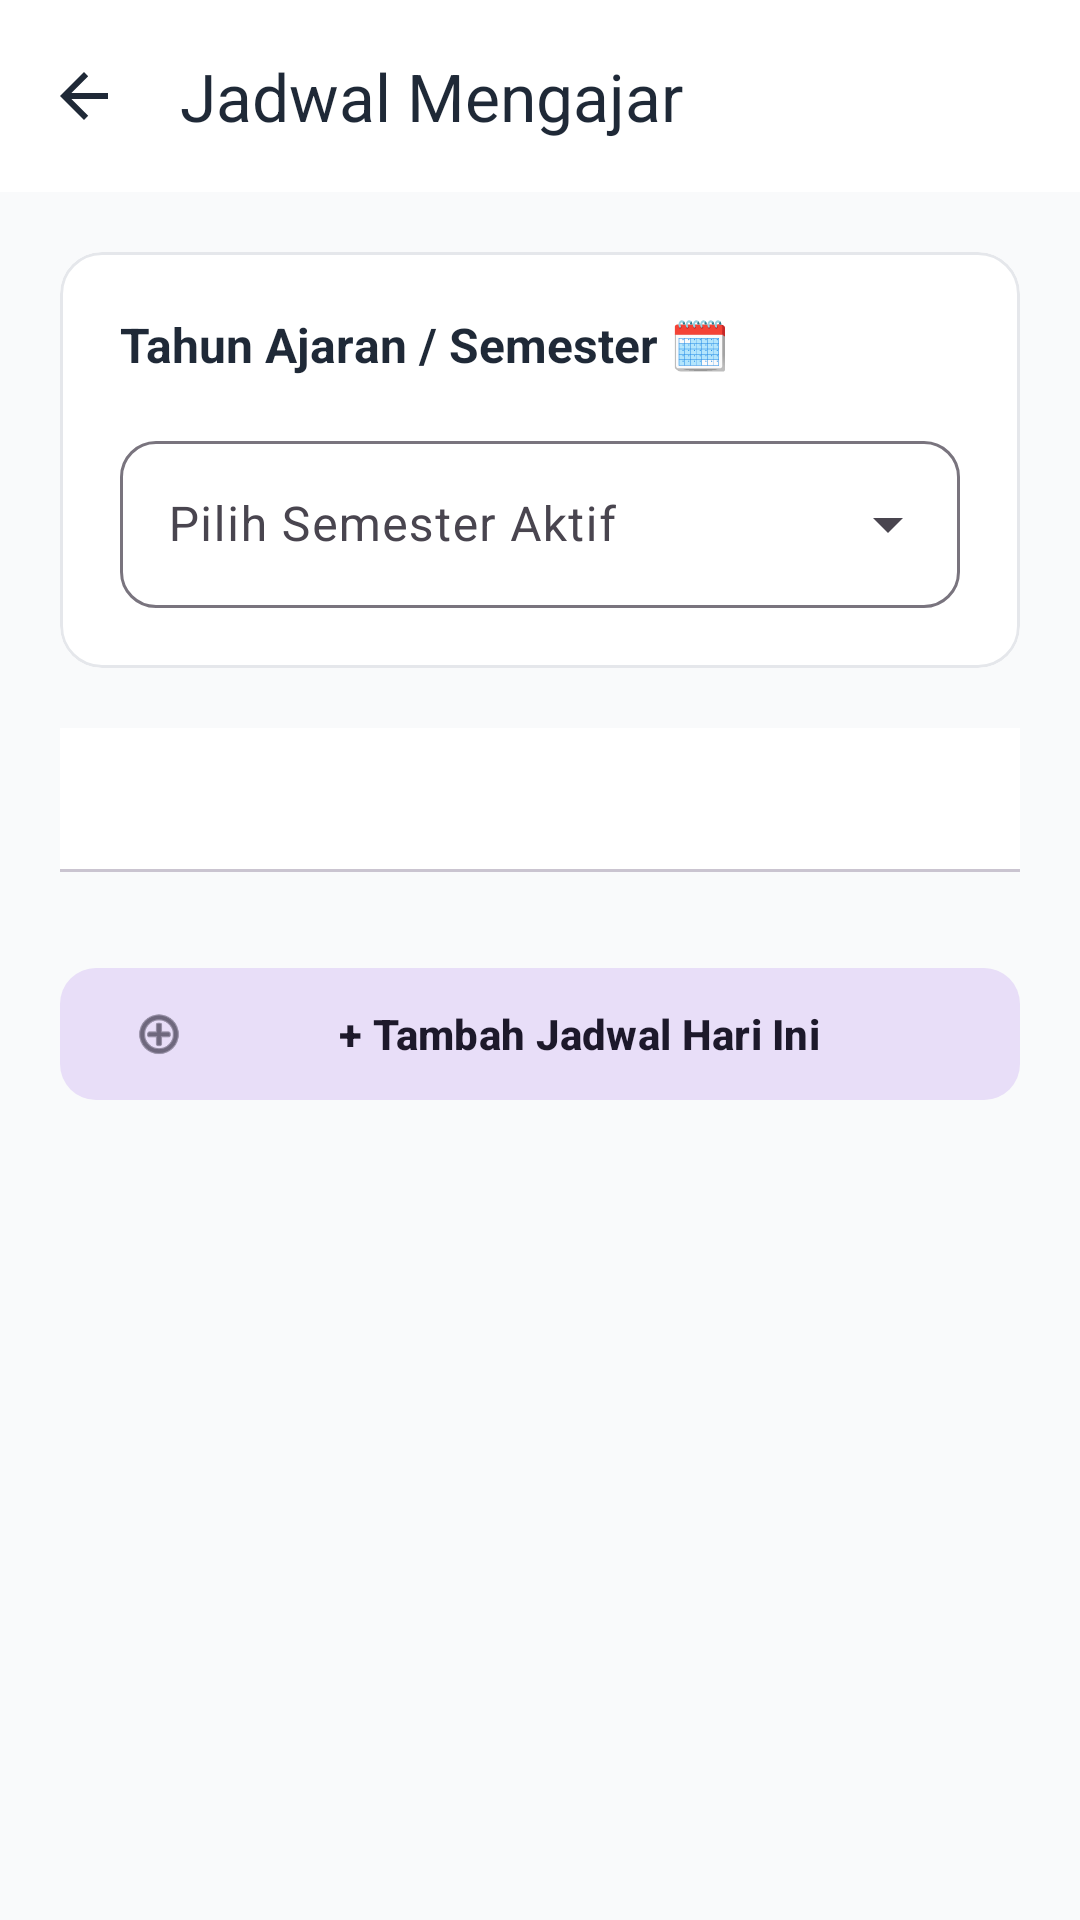

Produce the Android XML layout that renders to this screen, including the resource entries it uses.
<!-- AndroidManifest.xml: application theme Theme.Presensi_qr -->
<!-- res/layout/activity_manage_schedule.xml -->
<?xml version="1.0" encoding="utf-8"?>
<LinearLayout xmlns:android="http://schemas.android.com/apk/res/android"
    xmlns:app="http://schemas.android.com/apk/res-auto"
    android:layout_width="match_parent"
    android:layout_height="match_parent"
    android:orientation="vertical"
    android:background="?android:attr/colorBackground">

    
    <com.google.android.material.appbar.MaterialToolbar
        android:id="@+id/toolbar"
        android:layout_width="match_parent"
        android:layout_height="?attr/actionBarSize"
        android:background="?attr/colorSurface"
        app:title="Jadwal Mengajar"
        app:titleTextColor="?attr/colorOnSurface"
        app:navigationIcon="?attr/homeAsUpIndicator"
        app:navigationIconTint="?attr/colorOnSurface"
        app:elevation="0dp" />

    <ScrollView
        android:layout_width="match_parent"
        android:layout_height="match_parent"
        android:fillViewport="true">

        <LinearLayout
            android:layout_width="match_parent"
            android:layout_height="wrap_content"
            android:orientation="vertical"
            android:padding="20dp">

            
            <com.google.android.material.card.MaterialCardView
                android:layout_width="match_parent"
                android:layout_height="wrap_content"
                android:layout_marginBottom="20dp"
                app:cardCornerRadius="14dp"
                app:cardElevation="0dp"
                app:strokeWidth="1dp"
                app:strokeColor="#E5E7EB"
                app:cardBackgroundColor="?attr/colorSurface"
                app:contentPadding="20dp">

                <LinearLayout
                    android:layout_width="match_parent"
                    android:layout_height="wrap_content"
                    android:orientation="vertical">

                    <TextView
                        android:layout_width="wrap_content"
                        android:layout_height="wrap_content"
                        android:text="Tahun Ajaran / Semester 🗓️"
                        android:textSize="16sp"
                        android:textStyle="bold"
                        android:textColor="?attr/colorOnSurface"
                        android:layout_marginBottom="16dp"/>

                    <com.google.android.material.textfield.TextInputLayout
                        android:layout_width="match_parent"
                        android:layout_height="wrap_content"
                        android:hint="Pilih Semester Aktif"
                        style="@style/Widget.Material3.TextInputLayout.OutlinedBox.ExposedDropdownMenu"
                        app:boxCornerRadiusTopStart="12dp"
                        app:boxCornerRadiusTopEnd="12dp"
                        app:boxCornerRadiusBottomStart="12dp"
                        app:boxCornerRadiusBottomEnd="12dp">

                        <AutoCompleteTextView
                            android:id="@+id/et_semester"
                            android:layout_width="match_parent"
                            android:layout_height="wrap_content"
                            android:inputType="none"/>
                    </com.google.android.material.textfield.TextInputLayout>
                </LinearLayout>
            </com.google.android.material.card.MaterialCardView>

            
            <com.google.android.material.tabs.TabLayout
                android:id="@+id/tab_days"
                android:layout_width="match_parent"
                android:layout_height="wrap_content"
                android:layout_marginBottom="16dp"
                app:tabMode="scrollable"
                app:tabIndicatorColor="?attr/colorPrimary"
                app:tabSelectedTextColor="?attr/colorPrimary"
                app:tabTextColor="?attr/colorOnSurface"
                app:tabBackground="?attr/colorSurface"
                style="@style/Widget.Material3.TabLayout"/>

            
            <LinearLayout
                android:id="@+id/container_schedule_items"
                android:layout_width="match_parent"
                android:layout_height="wrap_content"
                android:orientation="vertical"/>

            
            <com.google.android.material.button.MaterialButton
                android:id="@+id/btn_add_schedule"
                style="@style/Widget.Material3.Button.TonalButton"
                android:layout_width="match_parent"
                android:layout_height="52dp"
                android:text="+ Tambah Jadwal Hari Ini"
                android:textStyle="bold"
                app:cornerRadius="12dp"
                app:icon="@android:drawable/ic_menu_add"
                android:layout_marginTop="12dp"
                android:layout_marginBottom="20dp"/>

        </LinearLayout>
    </ScrollView>
</LinearLayout>
<!-- resources referenced by this layout -->
<resources>
  <style name="Theme.Presensi_qr" parent="Base.Theme.Presensi_qr" />
  <style name="Base.Theme.Presensi_qr" parent="Theme.Material3.DayNight.NoActionBar">
          
          <item name="colorPrimary">@color/colorPrimary</item>
          <item name="colorOnPrimary">@color/colorOnPrimary</item>
          <item name="colorSecondary">@color/colorPrimaryVariant</item>
          <item name="android:colorBackground">@color/colorBackground</item>
          <item name="colorSurface">@color/colorSurface</item>
          <item name="colorOnBackground">@color/colorOnBackground</item>
          <item name="colorOnSurface">@color/colorOnSurface</item>
          <item name="colorError">@color/colorError</item>
          
          
          <item name="android:statusBarColor">@color/colorBackground</item>
          <item name="android:windowLightStatusBar">true</item>
      </style>
  <color name="colorPrimary">#4F46E5</color>
  <color name="colorOnPrimary">#FFFFFF</color>
  <color name="colorPrimaryVariant">#4338CA</color>
  <color name="colorBackground">#F9FAFB</color>
  <color name="colorSurface">#FFFFFF</color>
  <color name="colorOnBackground">#111827</color>
  <color name="colorOnSurface">#1F2937</color>
  <color name="colorError">#EF4444</color>
</resources>
